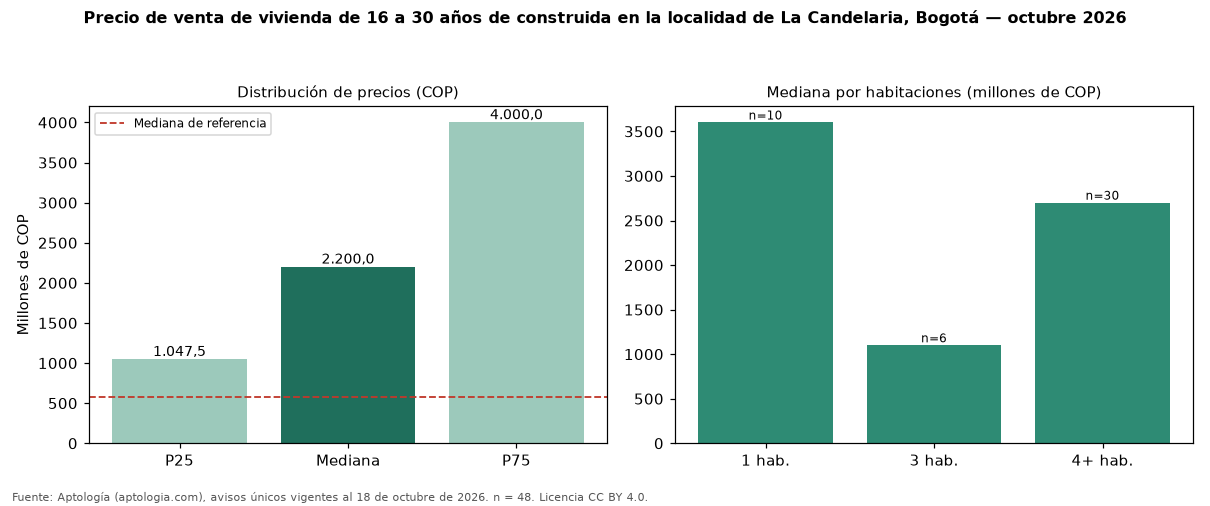

Data behind this chart, as committed beside it:
seccion, metrica, valor_cop, n
precio, p25, 1047500000, 48
precio, mediana, 2200000000, 48
precio, p75, 4000000000, 48
cop_por_m2, p25, 4403333, 48
cop_por_m2, mediana, 5374173, 48
cop_por_m2, p75, 6681818, 48
area, area_mediana_m2, 385.9, 48
habitaciones, 1, 3600000000, 10
habitaciones, 3, 1100000000, 6
habitaciones, 4+, 2700000000, 30
administracion, mediana, 100000, 9
estrato, moda, 2, 
parqueadero, porcentaje_con_parqueadero, 22.9, 48
referencia, mediana_referencia, 575000000, 213
referencia, mediana_cop_por_m2_referencia, 7746479, 213
